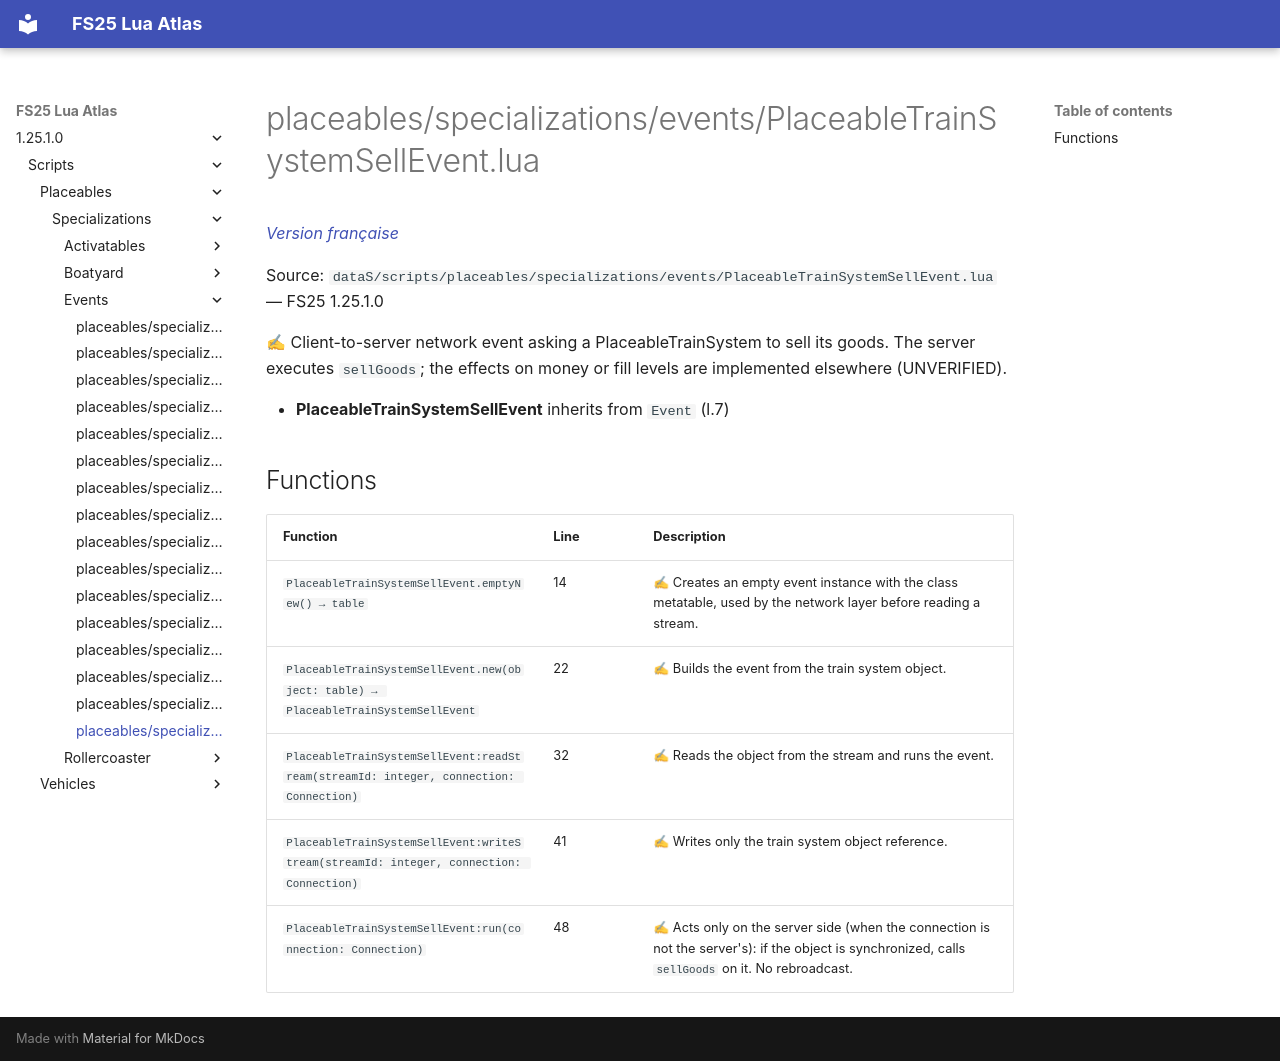

repository: Tim0219800/fs25-lua-atlas · page: 1.25.1.0/scripts/placeables/specializations/events/PlaceableTrainSystemSellEvent.html · generator: mkdocs

# placeables/specializations/events/PlaceableTrainSystemSellEvent.lua

*[Version française](../../../../fr/scripts/placeables/specializations/events/PlaceableTrainSystemSellEvent.md)*

Source: `dataS/scripts/placeables/specializations/events/PlaceableTrainSystemSellEvent.lua` — FS25 1.25.1.0

✍ Client-to-server network event asking a PlaceableTrainSystem to sell its goods. The server executes `sellGoods`; the effects on money or fill levels are implemented elsewhere (UNVERIFIED).

- **PlaceableTrainSystemSellEvent** inherits from `Event` (l.7)

## Functions

| Function | Line | Description |
|---|---|---|
| `PlaceableTrainSystemSellEvent.emptyNew() → table` | 14 | ✍ Creates an empty event instance with the class metatable, used by the network layer before reading a stream. |
| `PlaceableTrainSystemSellEvent.new(object: table) → PlaceableTrainSystemSellEvent` | 22 | ✍ Builds the event from the train system object. |
| `PlaceableTrainSystemSellEvent:readStream(streamId: integer, connection: Connection)` | 32 | ✍ Reads the object from the stream and runs the event. |
| `PlaceableTrainSystemSellEvent:writeStream(streamId: integer, connection: Connection)` | 41 | ✍ Writes only the train system object reference. |
| `PlaceableTrainSystemSellEvent:run(connection: Connection)` | 48 | ✍ Acts only on the server side (when the connection is not the server's): if the object is synchronized, calls `sellGoods` on it. No rebroadcast. |
